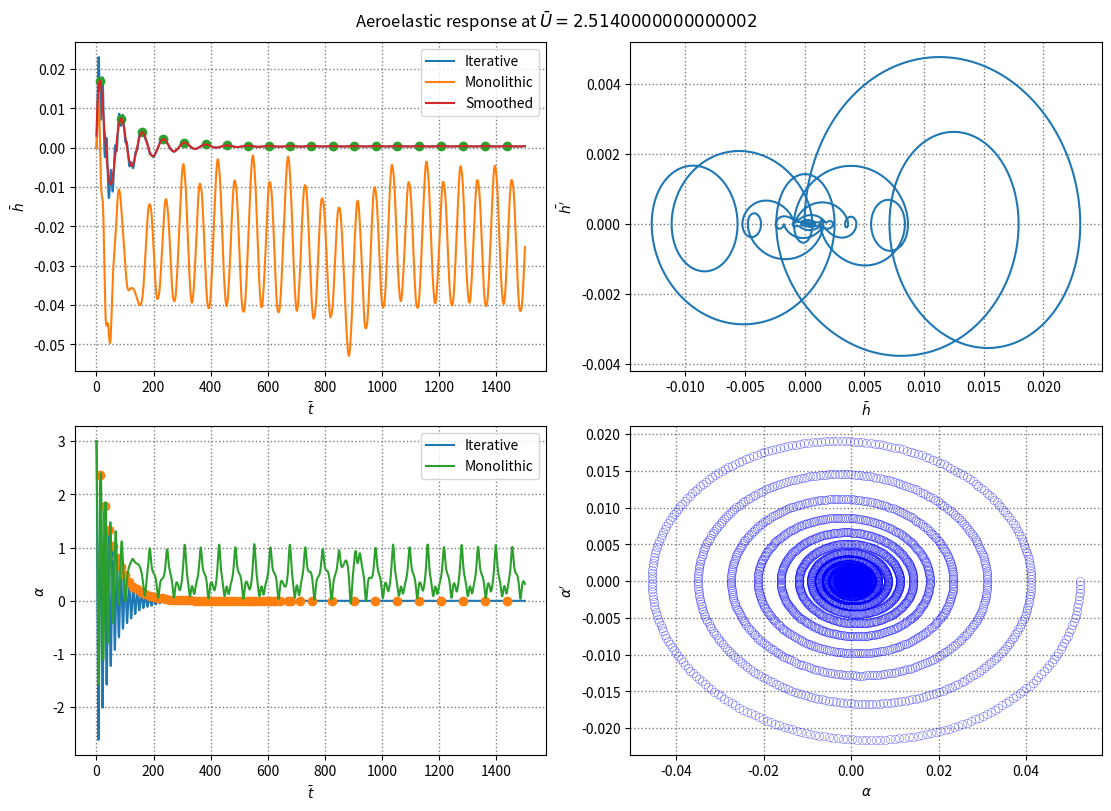

This figure's Python source:
import numpy as np
import matplotlib.pyplot as plt
import scipy as sp
from scipy.fft import fft, ifft, fftfreq
from scipy.integrate import solve_ivp
from scipy.signal import find_peaks
from scipy.optimize import curve_fit
from tqdm import tqdm

EPS_sqrt_f = np.sqrt(1.19209e-07)

def newmark_beta_step(M, C, K, u_i, v_i, a_i, F_i, F_ip1, dt, beta=1/4, gamma=1/2):
    """
    Implicit Newmark-Beta Method for Structural Dynamics.

    Parameters:
    - M, C, K: Mass, Damping, and Stiffness matrices (n x n).
    - beta, gamma: Newmark parameters.

    Returns: incremental variation for displacement, velocity, and acceleration.
    """

    # Precompute constants
    x2 = 1
    x1 = gamma / (beta * dt)
    x0 = 1 / (beta * dt**2)
    xd0 = 1 / (beta * dt)
    xd1 = gamma / beta
    xdd0 = 1/(2*beta)
    xdd1 = - dt * (1 - gamma / (2*beta))

    # Effective stiffness matrix
    K_eff = x0 * M + x1 * C + x2 * K
    F_eff = (F_ip1-F_i) + M @ (xd0 * v_i + xdd0 * a_i) + C @ (xd1 * v_i + xdd1 * a_i)
    du = np.linalg.solve(K_eff, F_eff)
    dv = x1 * du - xd1 * v_i - xdd1 * a_i
    da = x0 * du - xd0 * v_i - xdd0 * a_i

    return du, dv, da

def rk2_step(f: callable, x, t, dt, i):
    k1 = f(t, x[i])
    x_mid = x[i] + k1 * (dt / 2)
    t_mid = t + dt / 2
    k2 = f(t_mid, x_mid)
    x[i+1] = x[i] + 0.5 * (k1 + k2) * dt

# Dimensional variables
class DVars:
    def __init__(self, rho, u_inf, b, p_axis, x_a, r_a, m, k_h, k_a):
        # Independent
        self.rho = rho # fluid density
        self.u_inf = u_inf # freestream velocity
        self.b = b # half chord
        self.p_axis = p_axis # position of elastic / pitch axis (measured from center of wing)
        self.x_a = x_a # mass center (from pitch axis to center of mass)
        self.r_a = r_a # radius of gyration around elastic axis
        self.m = m # mass
        self.k_h = k_h # linear stiffness
        self.k_a = k_a # torsional stiffness
        # Dependent
        self.c = 2*b
        self.S_a = m * x_a # first moment of inertia
        self.I_a = m * x_a**2 # second moment of inertia

class NDVars:
    @classmethod
    def from_dvars(self, d_vars):
        self.U = d_vars.u_inf / (self.omega_a * d_vars.b) # reduced velocity
        self.mu = d_vars.m / (np.pi * d_vars.rho * d_vars.b**2) # mass ratio
        self.r_a = d_vars.r_a / d_vars.b # dimensionless radius of gyration
        self.x_a = d_vars.x_a / d_vars.b # dimensionless mass center

    def __init__(self, a_h, omega, zeta_a, zeta_h,x_a, mu, r_a, U):
        self.a_h = a_h # dimensionless pitch axis
        self.omega = omega # dimensionless ratio of torsional stiffness to linear stiffness
        self.zeta_a = zeta_a # dimensionless pitch axis
        self.zeta_h = zeta_h # dimensionless pitch axis
        self.x_a = x_a # dimensionless mass center
        self.mu = mu # mass ratio
        self.r_a = r_a # dimensionless radius of gyration
        self.U = U # reduced velocity

def monolithic_aeroelastic_system(ndv: NDVars):
    psi1 = 0.165
    psi2 = 0.335
    eps1 = 0.0455
    eps2 = 0.3

    c0 = 1 + 1 / ndv.mu
    c1 = ndv.x_a - ndv.a_h / ndv.mu
    c2 = (2 / ndv.mu) * (1 - psi1 - psi2)
    c3 = (1 / ndv.mu) * (1 + (1 - 2 * ndv.a_h) * (1 - psi1 - psi2))
    c4 = (2 / ndv.mu) * (eps1 * psi1 + eps2 * psi2)
    c5 = (2 / ndv.mu) * (1 - psi1 - psi2 + (0.5 - ndv.a_h) * (eps1 * psi1 + eps2 * psi2))
    c6 = (2 / ndv.mu) * eps1 * psi1 * (1 - eps1 * (0.5 - ndv.a_h))
    c7 = (2 / ndv.mu) * eps2 * psi2 * (1 - eps2 * (0.5 - ndv.a_h))
    c8 = -(2 / ndv.mu) * eps1**2 * psi1
    c9 = -(2 / ndv.mu) * eps2**2 * psi2

    r_alpha_sq = ndv.r_a ** 2
    d0 = (ndv.x_a / r_alpha_sq) - (ndv.a_h / (ndv.mu * r_alpha_sq))
    d1 = 1 + (1 + 8 * ndv.a_h**2) / (8 * ndv.mu * r_alpha_sq)
    d2 = -((1 + 2 * ndv.a_h) / (ndv.mu * r_alpha_sq)) * (1 - psi1 - psi2)
    d3 = ((1 - 2 * ndv.a_h) / (2 * ndv.mu * r_alpha_sq)) - \
         ((1 + 2 * ndv.a_h) * (1 - 2 * ndv.a_h) * (1 - psi1 - psi2)) / (2 * ndv.mu * r_alpha_sq)
    d4 = -((1 + 2 * ndv.a_h) / (ndv.mu * r_alpha_sq)) * (eps1 * psi1 + eps2 * psi2)
    d5 = -((1 + 2 * ndv.a_h) / (ndv.mu * r_alpha_sq)) * (1 - psi1 - psi2) - \
         ((1 + 2 * ndv.a_h) * (1 - 2 * ndv.a_h) * (psi1 * eps1 - psi2 * eps2)) / (2 * ndv.mu * r_alpha_sq)
    d6 = -((1 + 2 * ndv.a_h) * psi1 * eps1) / (ndv.mu * r_alpha_sq) * (1 - eps1 * (0.5 - ndv.a_h))
    d7 = -((1 + 2 * ndv.a_h) * psi2 * eps2) / (ndv.mu * r_alpha_sq) * (1 - eps2 * (0.5 - ndv.a_h))
    d8 = ((1 + 2 * ndv.a_h) * psi1 * eps1**2) / (ndv.mu * r_alpha_sq)
    d9 = ((1 + 2 * ndv.a_h) * psi2 * eps2**2) / (ndv.mu * r_alpha_sq)

    j = 1 / (c0 * d1 - c1 * d0)
    a21 = j * (-d5 * c0 + c5 * d0)
    a22 = j * (-d3 * c0 + c3 * d0)
    a23 = j * (-d4 * c0 + c4 * d0)
    a24 = j * (-d2 * c0 + c2 * d0)
    a25 = j * (-d6 * c0 + c6 * d0)
    a26 = j * (-d7 * c0 + c7 * d0)
    a27 = j * (-d8 * c0 + c8 * d0)
    a28 = j * (-d9 * c0 + c9 * d0)
    a41 = j * (d5 * c1 - c5 * d1)
    a42 = j * (d3 * c1 - c3 * d1)
    a43 = j * (d4 * c1 - c4 * d1)
    a44 = j * (d2 * c1 - c2 * d1)
    a45 = j * (d6 * c1 - c6 * d1)
    a46 = j * (d7 * c1 - c7 * d1)
    a47 = j * (d8 * c1 - c8 * d1)
    a48 = j * (d9 * c1 - c9 * d1)

    A = np.zeros((8, 8))
    A[0, 1] = 1
    A[1, 0] = a21 - j*c0*(1/ndv.U)**2
    A[1, 1] = a22 + 2*j*c0*ndv.zeta_a*(1/ndv.U)
    A[1, 2] = a23 + j*d0*(ndv.omega/ndv.U)**2
    A[1, 3] = a24 + 2*j*d0*ndv.zeta_h*(ndv.omega/ndv.U)
    A[1, 4] = a25
    A[1, 5] = a26
    A[1, 6] = a27
    A[1, 7] = a28
    A[2, 3] = 1
    A[3, 0] = a41 + j*c1*(1/ndv.U)**2
    A[3, 1] = a42 + 2*j*c1*ndv.zeta_a*(1/ndv.U)
    A[3, 2] = a43 - j*d1*(ndv.omega/ndv.U)**2
    A[3, 3] = a44 - 2*j*d1*ndv.zeta_h*(ndv.omega/ndv.U)
    A[3, 4] = a45
    A[3, 5] = a46
    A[3, 6] = a47
    A[3, 7] = a48
    A[4, 0] = 1
    A[4, 4] = -eps1
    A[5, 0] = 1
    A[5, 5] = -eps2
    A[6, 2] = 1
    A[6, 6] = -eps1
    A[7, 3] = 1
    A[7, 7] = -eps2

    return A

# d_vars = DVars(
#     rho = 1, # fluid density
#     u_inf = 1, # freestream
#     b = 0.5, # half chord
#     p_axis = -0.25, # pitch/elastic axis (measured from center of wing)
#     x_a = 0.125, # mass center (from pitch axis to center of mass)
#     r_a = 0.25, # radius of gyration around elastic axis
#     m = 1.0, # mass
#     k_h = 800.0, # linear stiffness
#     k_a = 150.0 # torsional stiffness
# )

def compute_logarithmic_decrement(signal):
    peaks_idx, _ = find_peaks(signal)
    num_peaks = len(peaks_idx)
    peak_values = signal[peaks_idx]
    
    decrements = np.log((peak_values[:-1]+EPS_sqrt_f) / (peak_values[1:num_peaks+1]+EPS_sqrt_f))
    delta = np.mean(decrements)
    return delta

def compute_damping_ratio(log_decrement):
    return log_decrement / np.sqrt(4 * np.pi**2 + log_decrement**2)

def get_damping_ratio(signal):
    delta = compute_logarithmic_decrement(signal)
    zeta = compute_damping_ratio(delta)
    return zeta

def get_peaks(time, signal):
    peaks_idx, _ = find_peaks(signal)
    return time[peaks_idx], signal[peaks_idx]

def damped_oscillation(t, A, gamma, omega, phi, C):
    """
    Damped or amplified oscillatory function.

    Parameters:
        t (np.ndarray): Time vector.
        A (float): Amplitude.
        gamma (float): Growth (positive) or damping (negative) rate.
        omega (float): Angular frequency.
        phi (float): Phase shift.
        C (float): Constant offset.

    Returns:
        np.ndarray: Oscillatory signal at time t.
    """
    return A * np.exp(gamma * t) * np.sin(omega * t + phi) + C

def fit_oscillatory_signal(time, signal):
    """
    Fits a damped or amplified oscillatory model to the provided signal.

    Parameters:
        time (np.ndarray): 1D array of time points.
        signal (np.ndarray): 1D array of signal values.

    Returns:
        popt (tuple): Optimal values for the parameters.
        pcov (2D array): Covariance of popt.
    """
    # Initial parameter guesses
    A_guess = (np.max(signal) - np.min(signal)) / 2
    C_guess = np.mean(signal)
    gamma_guess = -0.1 if np.all(np.diff(signal) < 0) else 0.1
    # Estimate frequency using FFT
    fft_vals = np.fft.fft(signal - C_guess)
    freqs = np.fft.fftfreq(len(time), d=(time[1] - time[0]))
    positive_freqs = freqs[freqs > 0]
    fft_magnitude = np.abs(fft_vals[freqs > 0])
    omega_guess = 2 * np.pi * positive_freqs[np.argmax(fft_magnitude)]
    phi_guess = 0

    initial_guesses = [A_guess, gamma_guess, omega_guess, phi_guess, C_guess]

    # Curve fitting
    popt, pcov = curve_fit(damped_oscillation, time, signal, p0=initial_guesses)
    return popt, pcov

def plot_fit(time, signal, fitted_signal):
    """
    Plots the original signal and the fitted model.

    Parameters:
        time (np.ndarray): Time vector.
        signal (np.ndarray): Original signal.
        fitted_signal (np.ndarray): Fitted signal from the model.
    """
    plt.figure(figsize=(10, 6))
    plt.plot(time, signal, 'b.', label='Noisy Signal')
    plt.plot(time, fitted_signal, 'r-', label='Fitted Model')
    plt.xlabel('Time')
    plt.ylabel('Signal')
    plt.legend()
    plt.title('Oscillatory Signal Fitting')
    plt.show()

def create_monolithic_system(y0: np.ndarray, ndv: NDVars):
    def monolithic_system(t, y: np.ndarray):
        M1 = np.zeros((6,6))
        M2 = np.zeros((6,6))
        V = np.zeros(6)

        M2[0, 0] = 1
        M2[1, 1] = 1
        M2[2, 2] = 1 + 1/ndv.mu
        M2[2, 3] = ndv.x_a - ndv.a_h/ndv.mu
        M2[3, 2] = ndv.x_a / (ndv.r_a**2) - ndv.a_h/(ndv.mu*ndv.r_a**2)
        M2[3, 3] = 1.0 + (2/(ndv.mu*ndv.r_a**2))*((ndv.a_h**2)/2 + 1/16)
        M2[4, 2] = -1
        M2[4, 3] = - (0.5 - ndv.a_h)
        M2[4, 4] = 1
        M2[5, 2] = -1
        M2[5, 3] = - (0.5 - ndv.a_h)
        M2[5, 5] = 1

        f0 = 0.5 - ndv.a_h
        f1 = - 1 / (np.pi * ndv.mu)
        f2 = 2*np.pi
        f3 = 2 / (np.pi * ndv.mu * ndv.r_a**2)
        f4 = np.pi * (0.5 + ndv.a_h)
        f5 = (y0[1] + y0[2] + f0*y0[3])*(-psi1*np.exp(-eps1*t) - psi2*np.exp(-eps2*t))

        M1[0, 2] = 1
        M1[1, 3] = 1
        # M1[2, 0] = - (ndv.omega/ndv.U)**2
        M1[2, 1] = - 2 / ndv.mu
        M1[2, 2] = - 2.0*ndv.zeta_h*(ndv.omega/ndv.U) - 2 / ndv.mu
        M1[2, 3] = - (1/(np.pi*ndv.mu)) * (np.pi + 2*np.pi*(0.5 - ndv.a_h))
        M1[2, 4] = (2 / ndv.mu) * psi1
        M1[2, 5] = (2 / ndv.mu) * psi2
        # M1[3, 1] = - 1/(ndv.U**2) + f3*f4
        M1[3, 1] = f3*f4
        M1[3, 2] = f3*f4
        M1[3, 3] = - 2.0*ndv.zeta_a/ndv.U + f3*f4*f0 - f3*0.5*np.pi*f0
        M1[3, 4] = - psi1*f3*f4
        M1[3, 5] = - psi2*f3*f4
        M1[4, 3] = 1
        M1[4, 4] = -eps1
        M1[5, 3] = 1
        M1[5, 5] = -eps2

        V[2] = f1*f2*f5
        V[3] = f3*f4*f5

        # Linear springs
        # V[2] += - (ndv.omega/ndv.U)**2 * y[0]
        # V[3] += - 1/(ndv.U**2) * y[1]

        # Nonlinear springs
        def M(alpha):
            M0 = 0
            Mf = 0
            delta = np.radians(0.5)
            a_f = np.radians(0.25)
            if (alpha < a_f):
                return M0 + alpha - a_f
            elif (alpha >= a_f and alpha <= (a_f + delta)):
                return M0 + Mf * (alpha - a_f)
            else: # alpha > a_F + delta
                return M0 + alpha - a_f + delta * (Mf - 1)
            
        V[2] += - (ndv.omega/ndv.U)**2 * y[0]
        V[3] += - 1/(ndv.U**2) * M(y[1])

        y_d = np.linalg.inv(M2) @ (M1 @ y + V)

        return y_d
    
    return monolithic_system

def reconstruct_signal_from_main_modes(signal, n_modes, sample_rate=1.0):
    """
    Reconstruct a signal using its n strongest amplitude modes from FFT.

    Parameters:
    signal (array-like): The input signal.
    n_modes (int): Number of strongest modes to keep.
    sample_rate (float): The sample rate of the signal (default is 1.0).

    Returns:
    tuple: (reconstructed_signal, frequencies, amplitudes)
        - reconstructed_signal: The signal reconstructed from n strongest modes.
        - frequencies: The frequencies of the n strongest modes.
        - amplitudes: The amplitudes of the n strongest modes.
    """
    # Perform FFT
    N = len(signal)
    fft_result = fft(signal)
    
    # Calculate frequencies
    freqs = np.fft.fftfreq(N, d=1/sample_rate)
    
    # Get amplitudes
    amplitudes = np.abs(fft_result)
    
    # Sort amplitudes and get indices of n strongest
    strongest_indices = np.argsort(amplitudes)[::-1][:n_modes]
    
    # Create a mask for the FFT result
    mask = np.zeros(N, dtype=bool)
    mask[strongest_indices] = True
    mask[N - strongest_indices] = True  # Include conjugate frequencies
    
    # Apply mask to FFT result
    filtered_fft = fft_result * mask
    
    # Reconstruct the signal
    reconstructed_signal = np.real(ifft(filtered_fft))
    
    # Get the frequencies and amplitudes of the strongest modes
    strongest_freqs = freqs[strongest_indices]
    strongest_amplitudes = amplitudes[strongest_indices]
    
    return reconstructed_signal, strongest_freqs, strongest_amplitudes

def reconstruct_signal_minimizing_error(signal, max_modes, sample_rate=1.0):
    """
    Reconstruct a signal using FFT, selecting modes to minimize error.

    Parameters:
    signal (array-like): The input signal.
    max_modes (int): Maximum number of modes to consider.
    sample_rate (float): The sample rate of the signal (default is 1.0).

    Returns:
    tuple: (reconstructed_signal, selected_freqs, selected_amps, n_modes)
        - reconstructed_signal: The signal reconstructed from selected modes.
        - selected_freqs: The frequencies of the selected modes.
        - selected_amps: The amplitudes of the selected modes.
        - n_modes: Number of modes used for reconstruction.
    """
    N = len(signal)
    fft_result = fft(signal)
    freqs = np.fft.fftfreq(N, d=1/sample_rate)
    amplitudes = np.abs(fft_result)

    # Sort indices by amplitude
    sorted_indices = np.argsort(amplitudes)[::-1]

    best_error = np.inf
    best_reconstruction = None
    best_n_modes = 0
    selected_freqs = []
    selected_amps = []

    for n_modes in range(1, min(max_modes, N//2) + 1):
        # Select top n_modes
        mask = np.zeros(N, dtype=bool)
        for i in range(n_modes):
            idx = sorted_indices[i]
            mask[idx] = True
            mask[N - idx - 1] = True  # Include conjugate

        # Reconstruct signal
        filtered_fft = fft_result * mask
        reconstructed = np.real(ifft(filtered_fft))

        # Calculate error
        error = np.mean((signal - reconstructed)**2)

        # Check if this is the best reconstruction so far
        if error < best_error:
            best_error = error
            best_reconstruction = reconstructed
            best_n_modes = n_modes
            selected_freqs = freqs[sorted_indices[:n_modes]]
            selected_amps = amplitudes[sorted_indices[:n_modes]]
        else:
            # If error starts increasing, we've found the optimal number of modes
            break

    # return best_reconstruction, selected_freqs, selected_amps, best_n_modes
    return best_reconstruction

# Example usage:
# time = np.linspace(0, 10, 1000)
# original_signal = np.sin(2*np.pi*2*time) + 0.5*np.sin(2*np.pi*5*time) + 0.3*np.random.randn(len(time))
# reconstructed, freqs, amps, n_modes = reconstruct_signal_minimizing_error(original_signal, max_modes=10, sample_rate=100)

if __name__ == "__main__":
    psi1 = 0.165
    psi2 = 0.335
    eps1 = 0.0455
    eps2 = 0.3

    # vec_U = np.linspace(1.0, 8, 10)
    vec_U = [0.4 * 6.285]
    freqs = np.zeros((2, len(vec_U)))
    damping_ratios = np.zeros((2, len(vec_U)))
    damping_ratios_m = np.zeros((2, len(vec_U)))

    # Dimensional parameters
    b = 0.5
    k_a = 1000.0
    rho = 1.0

    # for idx, U_vel in enumerate(vec_U):
    for idx, U_vel in tqdm(enumerate(vec_U), total=len(vec_U)):
        # Zhao 2004 params
        ndv = NDVars(
            a_h = -0.5,
            omega = 0.2,
            zeta_a = 0.0,
            zeta_h = 0.0,
            x_a = 0.25,
            mu = 100.0,
            r_a = 0.5,
            U = U_vel
        )

        # Dimensionless parameters
        dt_nd = 0.05
        # t_final_nd = U_vel * 200.0
        t_final_nd = 1500.0
        vec_t_nd = np.arange(0, t_final_nd, dt_nd)
        n = len(vec_t_nd)

        m = ndv.mu * (np.pi * rho * b**2)
        omega_a = np.sqrt(k_a / (m * (ndv.r_a * b)**2))
        U = U_vel * (b * omega_a)
        omega_h = ndv.omega * omega_a
        k_h = omega_h**2 * m

        print(f"U: {U}")


        # Aeroelastic equations of motion mass, damping and stiffness matrices
        M = np.array([
            [1.0, ndv.x_a],
            [ndv.x_a / (ndv.r_a**2), 1.0]
        ])
        C = np.array([
            [2.0*ndv.zeta_h*(ndv.omega/ndv.U), 0],
            [0, 2.0*ndv.zeta_a/ndv.U]
        ])
        K = np.array([
            [(ndv.omega/ndv.U)**2, 0],
            [0, 1/(ndv.U**2)]
        ])

        # Time history of dofs
        u = np.zeros((2, len(vec_t_nd)))
        v = np.zeros((2, len(vec_t_nd)))
        a = np.zeros((2, len(vec_t_nd)))
        F = np.zeros((2, len(vec_t_nd)))

        # Augmented aero states
        vec_w1 = np.zeros(len(vec_t_nd))
        vec_w2 = np.zeros(len(vec_t_nd))

        # Initial condition
        u[:, 0] = np.array([0.0, np.radians(3)])
        v[:, 0] = np.array([0, 0])
        a[:, 0] = np.linalg.solve(M, F[:, 0] - C @ v[:,0] - K @ u[:,0])

        def w(s: float):
            idx = int(s / dt_nd)
            return v[1, idx] + a[0, idx] + (0.5 - ndv.a_h) * a[1, idx]

        def dw1ds(s: float, w1: float): return w(s) - eps1 * w1
        def dw2ds(s: float, w2: float): return w(s) - eps2 * w2

        def aero(i):
            t = vec_t_nd[i]

            rk2_step(dw1ds, vec_w1, vec_t_nd[i-1], dt_nd, i-1)
            rk2_step(dw2ds, vec_w2, vec_t_nd[i-1], dt_nd, i-1)
            w1 = vec_w1[i]
            w2 = vec_w2[i]

            duhamel = u[1, i] - u[1, 0] + v[0, i] - v[0, 0] + (0.5 - ndv.a_h)*(v[1, i] - v[1, 0]) - psi1*w1 - psi2*w2
            wagner_init = (u[1, 0] + u[0, 0] + (0.5 - ndv.a_h)*v[1,0])*(1 - psi1*np.exp(-eps1*t) - psi2*np.exp(-eps2*t))
            cl = np.pi*(a[0, i] - ndv.a_h * a[1, i] + v[1, i]) + 2*np.pi*(wagner_init + duhamel)
            cm = np.pi*(0.5 + ndv.a_h)*(wagner_init + duhamel) + 0.5*np.pi*ndv.a_h*(a[0, i] - ndv.a_h*a[1, i]) - 0.5*np.pi*(0.5 - ndv.a_h)*v[1, i] - (np.pi/16) * a[1, i]
            F[0,i] = - cl / (np.pi*ndv.mu)
            F[1,i] = (2*cm) / (np.pi*ndv.mu*ndv.r_a**2)

        # def central_difference_step(M, C, K, u_prev, u, F_i, dt):
        #     M_inv = np.linalg.inv(M)
        #     a = M_inv @ (F_i - C @ ((u - u_prev) / dt) - K @ u)
        #     u_next = 2 * u - u_prev + dt**2 * a
        #     return u_next

        # # Initialize u_prev
        # u_prev = u[:,0] - dt * v[:,0] + 0.5 * dt**2 * a[:,0]
        # for i in tqdm(range(1, len(vec_t))):
        #     F_i = F[:,i-1]
        #     u[:,i] = central_difference_step(M, C, K, u_prev, u[:,i-1], F_i, dt)
        #     v[:,i] = (u[:,i] - u_prev) / (2 * dt)
        #     a[:,i] = (u[:,i] - 2 * u[:,i-1] + u_prev) / dt**2
        #     u_prev = u[:,i-1]
        #     aero(i)

        # Newmark V2
        for i in range(n-1):
            t = vec_t_nd[i]
            F[:,i+1] = F[:,i]
            du = np.zeros(2)
            du_k = np.zeros(2) + 1
            iteration = 0
            while (np.linalg.norm(du_k - du) / len(du) > 1e-7):
                du_k = du[:]
                du, dv, da = newmark_beta_step(M, C, K, u[:,i], v[:,i], a[:,i], F[:,i], F[:,i+1], dt_nd)
                u[:,i+1] = u[:,i] + du
                v[:,i+1] = v[:,i] + dv
                a[:,i+1] = a[:,i] + da
                aero(i+1)
                iteration += 1
            # print("iters: ", iteration)
        
        # A = monolithic_aeroelastic_system(ndv)
        # y0 = np.array([np.radians(3), 0, 0, 0, 0, 0, 0, 0])
        # monolithic_sol = solve_ivp(lambda t, y: A @ y, (0, t_final_nd), y0, t_eval=vec_t_nd)

        y0 = np.array([0, np.radians(3), 0, 0, 0, 0])
        system = create_monolithic_system(y0, ndv)
        monolithic_sol = solve_ivp(system, (0, t_final_nd), y0, t_eval=vec_t_nd)

        offset = 100
        smoothed_h = sp.signal.savgol_filter(u[0, :], window_length=500, polyorder=3)
        smoothed_h = sp.signal.savgol_filter(smoothed_h, window_length=800, polyorder=3)

        # sample_rate = 1 / (vec_t_nd[1] - vec_t_nd[0])  # Calculate sample rate from time array
        # smoothed_h = reconstruct_signal_minimizing_error(u[0, :], 10, sample_rate)

        peaks_h_t_i, peaks_h_d_i = get_peaks(vec_t_nd[offset:], smoothed_h[offset:])
        peaks_a_t_i, peaks_a_d_i = get_peaks(vec_t_nd[offset:], u[1, offset:])

        if (len(vec_U) == 1):
            fig, axs = plt.subplot_mosaic(
                [["h", "hd/h"], ["alpha", "ad/a"]],  # Disposition des graphiques
                constrained_layout=True,  # Demander à Matplotlib d'essayer d'optimiser la disposition des graphiques pour que les axes ne se superposent pas
                figsize=(11, 8),  # Ajuster la taille de la figure (x,y)
            )
            
            axs["h"].plot(vec_t_nd, u[0, :], label="Iterative")
            axs["h"].plot(monolithic_sol.t, monolithic_sol.y[0, :], label="Monolithic")
            axs["h"].plot(peaks_h_t_i, peaks_h_d_i, "o")
            axs["h"].plot(vec_t_nd, smoothed_h, label="Smoothed")
            # axs["hd/h"].plot(u[0, :], v[0, :], "o", markerfacecolor='none', markeredgecolor='blue', markeredgewidth=0.2)
            axs["hd/h"].plot(u[0, :], v[0, :])

            axs["alpha"].plot(vec_t_nd, np.degrees(u[1, :]), label="Iterative")
            axs["alpha"].plot(peaks_a_t_i, np.degrees(peaks_a_d_i), "o")
            axs["alpha"].plot(monolithic_sol.t, np.degrees(monolithic_sol.y[1, :]), label="Monolithic")
            axs["ad/a"].plot(u[1, :], v[1, :], "o", markerfacecolor='none', markeredgecolor='blue', markeredgewidth=0.2)
            # axs["ad/a"].plot(monolithic_sol.y[1, 8000:], monolithic_sol.y[3, 8000:])

            axs["h"].legend()
            axs["h"].set_xlabel(r"$\bar{t}$")
            axs["h"].set_ylabel(r"$\bar{h}$")
            axs["h"].grid(True, which='both', linestyle=':', linewidth=1.0, color='gray')

            axs["hd/h"].set_xlabel(r"$\bar{h}$")
            axs["hd/h"].set_ylabel(r"$\bar{h'}$")
            axs["hd/h"].grid(True, which='both', linestyle=':', linewidth=1.0, color='gray')

            axs["alpha"].legend()
            axs["alpha"].set_xlabel(r"$\bar{t}$")
            axs["alpha"].set_ylabel(r"$\alpha$")
            axs["alpha"].grid(True, which='both', linestyle=':', linewidth=1.0, color='gray')
            
            axs["ad/a"].set_xlabel(r"$\alpha$")
            axs["ad/a"].set_ylabel(r"$\alpha'$")
            axs["ad/a"].grid(True, which='both', linestyle=':', linewidth=1.0, color='gray')

            fig.suptitle(r"Aeroelastic response at $\bar{U} = %s$" % U_vel)

            plt.show()


        X = fft(u, axis=1)
        freq = fftfreq(n, d= b * dt_nd / U)
        max_freq_idx = np.argmax(np.abs(X), axis=1)
        dominant_freqs = np.abs(freq[max_freq_idx])
        freqs[:, idx] = 2*np.pi * dominant_freqs / omega_a
        
        damping_ratios[0, idx] = get_damping_ratio(smoothed_h[offset:])
        damping_ratios[1, idx] = get_damping_ratio(u[1, offset:])
        damping_ratios_m[1, idx] = get_damping_ratio(monolithic_sol.y[1, offset:])

        def freq_ratio(time_range, nb_periods):
            m = ndv.mu * (np.pi * rho * b**2)
            omega_a = np.sqrt(k_a / (m * (ndv.r_a * b)**2))
            U = U_vel * (b * omega_a)
            total_t = b * time_range / U
            avg_period = total_t / nb_periods
            omega = 2*np.pi / avg_period
            return omega / omega_a

        # freqs[1, idx] = freq_ratio(peaks_a_t_i[-1] - peaks_a_t_i[0], len(peaks_a_t_i)-1)
        # freqs[0, idx] = freq_ratio(peaks_h_t_i[-1] - peaks_h_t_i[0], len(peaks_h_t_i)-1)

    # fig, axs = plt.subplot_mosaic(
    #     [["freq"]],  # Disposition des graphiques
    #     constrained_layout=True,  # Demander à Matplotlib d'essayer d'optimiser la disposition des graphiques pour que les axes ne se superposent pas
    #     figsize=(11, 8),  # Ajuster la taille de la figure (x,y)
    # )
    # axs["freq"].plot(vec_U, freqs[0, :], "o")
    # axs["freq"].plot(vec_U, freqs[1, :], "o")
    # plt.show()

    if (len(vec_U) > 1):
        fig, axs = plt.subplot_mosaic(
            [["damping"], ["freq"]],  # Disposition des graphiques
            constrained_layout=True,  # Demander à Matplotlib d'essayer d'optimiser la disposition des graphiques pour que les axes ne se superposent pas
            figsize=(11, 8),  # Ajuster la taille de la figure (x,y)
        )
        axs["damping"].plot(vec_U, damping_ratios[0, :], "o", label="Heave (Iterative)")
        axs["damping"].plot(vec_U, damping_ratios[1, :], "o", label="Pitch (Iterative)")
        axs["damping"].plot(vec_U, damping_ratios_m[1, :], "o", label="Pitch (Monolithic)")
        
        axs["freq"].plot(vec_U, freqs[0, :], "o", label="Heave (Iterative)")
        axs["freq"].plot(vec_U, freqs[1, :], "o", label="Pitch (Iterative)")
        
        axs["damping"].grid(True, which='both', linestyle=':', linewidth=1.0, color='gray')
        axs["damping"].legend()
        axs["damping"].set_xlabel('U')
        axs["damping"].set_ylabel(r"$\zeta$")

        axs["freq"].grid(True, which='both', linestyle=':', linewidth=1.0, color='gray')
        axs["freq"].legend()
        axs["freq"].set_xlabel('U')
        axs["freq"].set_ylabel('omega')


        plt.show()
